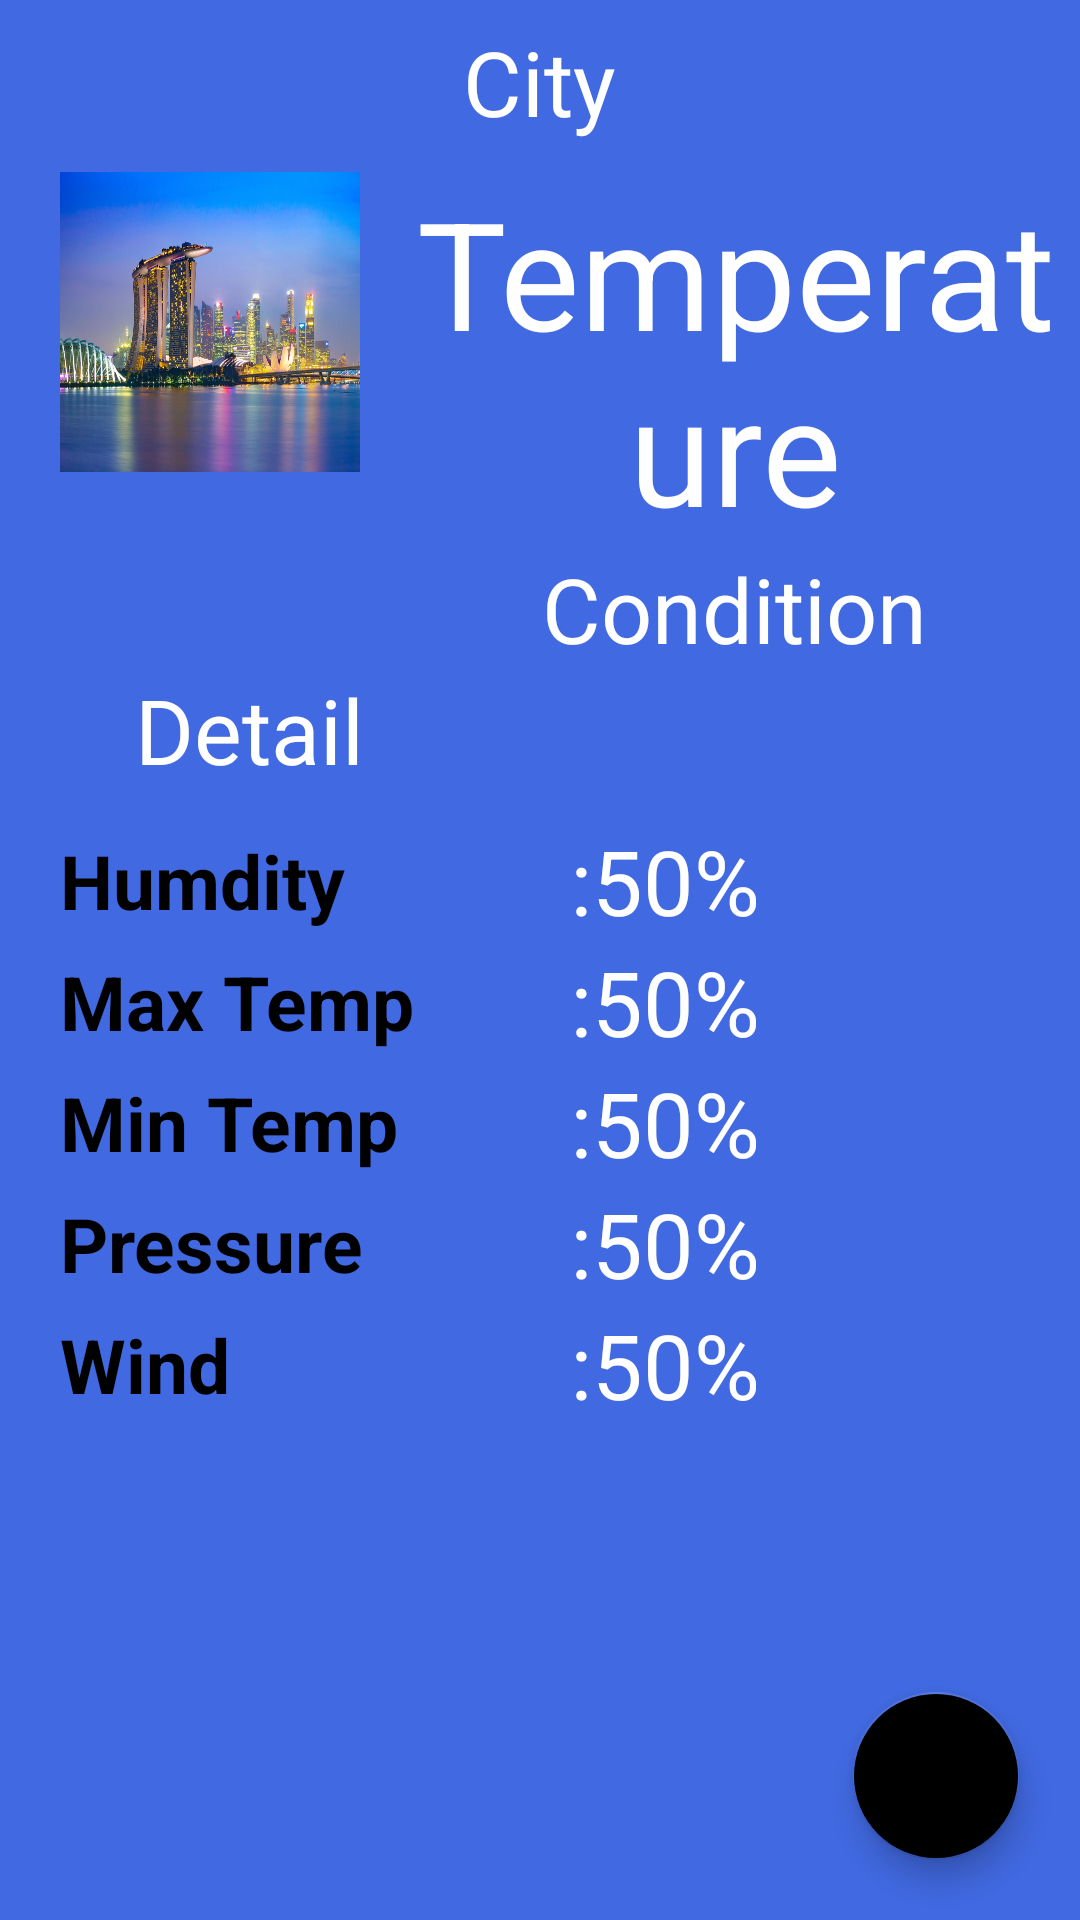

Reconstruct the res/layout file that produces this screen, plus the resources it refers to.
<!-- AndroidManifest.xml: application theme Theme.Weathery -->
<!-- res/layout/activity_main.xml -->
<?xml version="1.0" encoding="utf-8"?>
<LinearLayout xmlns:android="http://schemas.android.com/apk/res/android"
    xmlns:app="http://schemas.android.com/apk/res-auto"
    xmlns:tools="http://schemas.android.com/tools"
    android:id="@+id/linearLayout"
    android:layout_width="match_parent"
    android:layout_height="match_parent"
    android:background=" #4169e1 "
    android:orientation="vertical"
    tools:context=".MainActivity">

    
    <TextView
        android:id="@+id/tvCity"
        android:layout_width="wrap_content"
        android:layout_height="wrap_content"
        android:layout_gravity="center"
        android:layout_margin="7dp"
        android:text="City"
        android:textColor="@color/white"
        android:textSize="30sp" />

    <LinearLayout
        android:layout_width="match_parent"
        android:layout_height="wrap_content"
        android:layout_marginTop="3dp"
        android:orientation="horizontal">

        <ImageView
            android:id="@+id/imageView"
            android:layout_width="100dp"
            android:layout_height="100dp"
            android:layout_marginStart="20dp"
            android:layout_marginLeft="20dp"
            android:scaleType="fitXY"
            android:src="@drawable/sgweather" />

        <LinearLayout
            android:layout_width="wrap_content"
            android:layout_height="wrap_content"
            android:layout_marginStart="10dp"
            android:layout_marginLeft="10dp"
            android:orientation="vertical">

            
            <TextView
                android:id="@+id/tvTemperature"
                android:layout_width="wrap_content"
                android:layout_height="wrap_content"
                android:layout_gravity="center"
                android:orientation="vertical"
                android:text="Temperature"
                android:textAlignment="center"
                android:textColor="@color/white"
                android:textSize="50sp" />

            
            <TextView
                android:id="@+id/tvCondition"
                android:layout_width="wrap_content"
                android:layout_height="wrap_content"
                android:layout_gravity="center"
                android:text="Condition"
                android:textAlignment="center"
                android:textColor="@color/white"
                android:textSize="30sp" />
        </LinearLayout>
    </LinearLayout>

    
    <TextView
        android:id="@+id/tvDetail"
        android:layout_width="match_parent"
        android:layout_height="wrap_content"
        android:layout_gravity="center"
        android:layout_marginStart="30dp"
        android:layout_marginLeft="30dp"
        android:layout_marginBottom="10dp"
        android:orientation="vertical"
        android:text="Detail"
        android:textColor="@color/white"
        android:textSize="30sp" />


    
    <LinearLayout
        android:layout_width="fill_parent"
        android:layout_height="wrap_content"
        android:gravity="center"
        android:orientation="horizontal"
        android:paddingLeft="20dp">

        <TextView
            android:layout_width="0dp"
            android:layout_height="wrap_content"
            android:layout_weight="1"
            android:drawablePadding="5dp"
            android:gravity="center_vertical"
            android:text="Humdity"
            android:textColor="@color/black"
            android:textSize="25sp"
            android:textStyle="bold"
            tools:ignore="RtlCompat" />

        <TextView
            android:id="@+id/tvHumdity"
            android:layout_width="0dp"
            android:layout_height="wrap_content"
            android:layout_weight="1"
            android:drawablePadding="5dp"
            android:gravity="center_vertical"
            android:text=":50%"
            android:textColor="#ffffff"
            android:textSize="30sp"
            tools:ignore="RtlCompat" />
    </LinearLayout>

    
    <LinearLayout
        android:layout_width="fill_parent"
        android:layout_height="wrap_content"
        android:gravity="center"
        android:orientation="horizontal"
        android:paddingLeft="20dp">

        <TextView
            android:layout_width="0dp"
            android:layout_height="wrap_content"
            android:layout_weight="1"
            android:drawablePadding="5dp"
            android:gravity="center_vertical"
            android:text="Max Temp"
            android:textColor="@color/black"
            android:textSize="25sp"
            android:textStyle="bold"
            tools:ignore="RtlCompat" />

        <TextView
            android:id="@+id/tvMaxTemp"
            android:layout_width="0dp"
            android:layout_height="wrap_content"
            android:layout_weight="1"
            android:drawablePadding="5dp"
            android:gravity="center_vertical"
            android:text=":50%"
            android:textColor="#ffffff"
            android:textSize="30sp"
            tools:ignore="RtlCompat" />
    </LinearLayout>

    
    <LinearLayout
        android:layout_width="fill_parent"
        android:layout_height="wrap_content"
        android:gravity="center"
        android:orientation="horizontal"
        android:paddingLeft="20dp">

        <TextView
            android:layout_width="0dp"
            android:layout_height="wrap_content"
            android:layout_weight="1"
            android:drawablePadding="5dp"
            android:gravity="center_vertical"
            android:text="Min Temp"
            android:textColor="@color/black"
            android:textSize="25sp"
            android:textStyle="bold"
            tools:ignore="RtlCompat" />

        <TextView
            android:id="@+id/tvMinTemp"
            android:layout_width="0dp"
            android:layout_height="wrap_content"
            android:layout_weight="1"
            android:drawablePadding="5dp"
            android:gravity="center_vertical"
            android:text=":50%"
            android:textColor="#ffffff"
            android:textSize="30sp"
            tools:ignore="RtlCompat" />
    </LinearLayout>

    
    <LinearLayout
        android:layout_width="fill_parent"
        android:layout_height="wrap_content"
        android:gravity="center"
        android:orientation="horizontal"
        android:paddingLeft="20dp">

        <TextView
            android:layout_width="0dp"
            android:layout_height="wrap_content"
            android:layout_weight="1"
            android:drawablePadding="5dp"
            android:gravity="center_vertical"
            android:text="Pressure"
            android:textColor="@color/black"
            android:textSize="25sp"
            android:textStyle="bold"
            tools:ignore="RtlCompat" />

        <TextView
            android:id="@+id/tvPressure"
            android:layout_width="0dp"
            android:layout_height="wrap_content"
            android:layout_weight="1"
            android:drawablePadding="5dp"
            android:gravity="center_vertical"
            android:text=":50%"
            android:textColor="#ffffff"
            android:textSize="30sp"
            tools:ignore="RtlCompat" />
    </LinearLayout>

    
    <LinearLayout
        android:layout_width="fill_parent"
        android:layout_height="wrap_content"
        android:gravity="center"
        android:orientation="horizontal"
        android:paddingLeft="20dp">

        <TextView
            android:layout_width="0dp"
            android:layout_height="wrap_content"
            android:layout_weight="1"
            android:drawablePadding="5dp"
            android:gravity="center_vertical"
            android:text="Wind"
            android:textColor="@color/black"
            android:textSize="25sp"
            android:textStyle="bold"
            tools:ignore="RtlCompat" />

        <TextView
            android:id="@+id/tvWind"
            android:layout_width="0dp"
            android:layout_height="wrap_content"
            android:layout_weight="1"
            android:drawablePadding="5dp"
            android:gravity="center_vertical"
            android:text=":50%"
            android:textColor="#ffffff"
            android:textSize="30sp"
            tools:ignore="RtlCompat" />

    </LinearLayout>

    <androidx.constraintlayout.widget.ConstraintLayout
        android:layout_width="match_parent"
        android:layout_height="match_parent">

        <com.google.android.material.floatingactionbutton.FloatingActionButton
            android:id="@+id/floatingActionButton"
            android:layout_width="wrap_content"
            android:layout_height="wrap_content"
            android:layout_marginEnd="20dp"
            android:layout_marginRight="20dp"
            android:layout_marginBottom="20dp"
            android:clickable="true"
            android:contextClickable="true"
            android:textColor="@android:color/white"
            app:backgroundTint="@color/pink"
            app:layout_constraintBottom_toBottomOf="parent"
            app:layout_constraintEnd_toEndOf="parent"
            app:srcCompat="@drawable/ic_baseline_add_24"
            tools:ignore="VectorDrawableCompat" />


    </androidx.constraintlayout.widget.ConstraintLayout>


</LinearLayout>
<!-- resources referenced by this layout -->
<resources>
  <!-- drawable sgweather: jpg bitmap (drawable, 129691 bytes) -->
  <style name="Theme.Weathery" parent="Theme.MaterialComponents.DayNight.DarkActionBar">
          
          <item name="colorPrimary">@color/purple_500</item>
          <item name="colorPrimaryVariant">@color/purple_700</item>
          <item name="colorOnPrimary">@color/white</item>
          
          <item name="colorSecondary">@color/teal_200</item>
          <item name="colorSecondaryVariant">@color/teal_700</item>
          <item name="colorOnSecondary">@color/black</item>
          
          <item name="android:statusBarColor" tools:targetApi="l">?attr/colorPrimaryVariant</item>
          
      </style>
  <!-- not gathered from this repository: default colours our renderer supplied (Android Studio template values) -->
  <color name="purple_500">#FF6200EE</color>
  <color name="purple_700">#FF3700B3</color>
  <color name="teal_200">#FF03DAC5</color>
  <color name="teal_700">#FF018786</color>
  <color name="black">#FF000000</color>
  <color name="white">#FFFFFFFF</color>
</resources>
